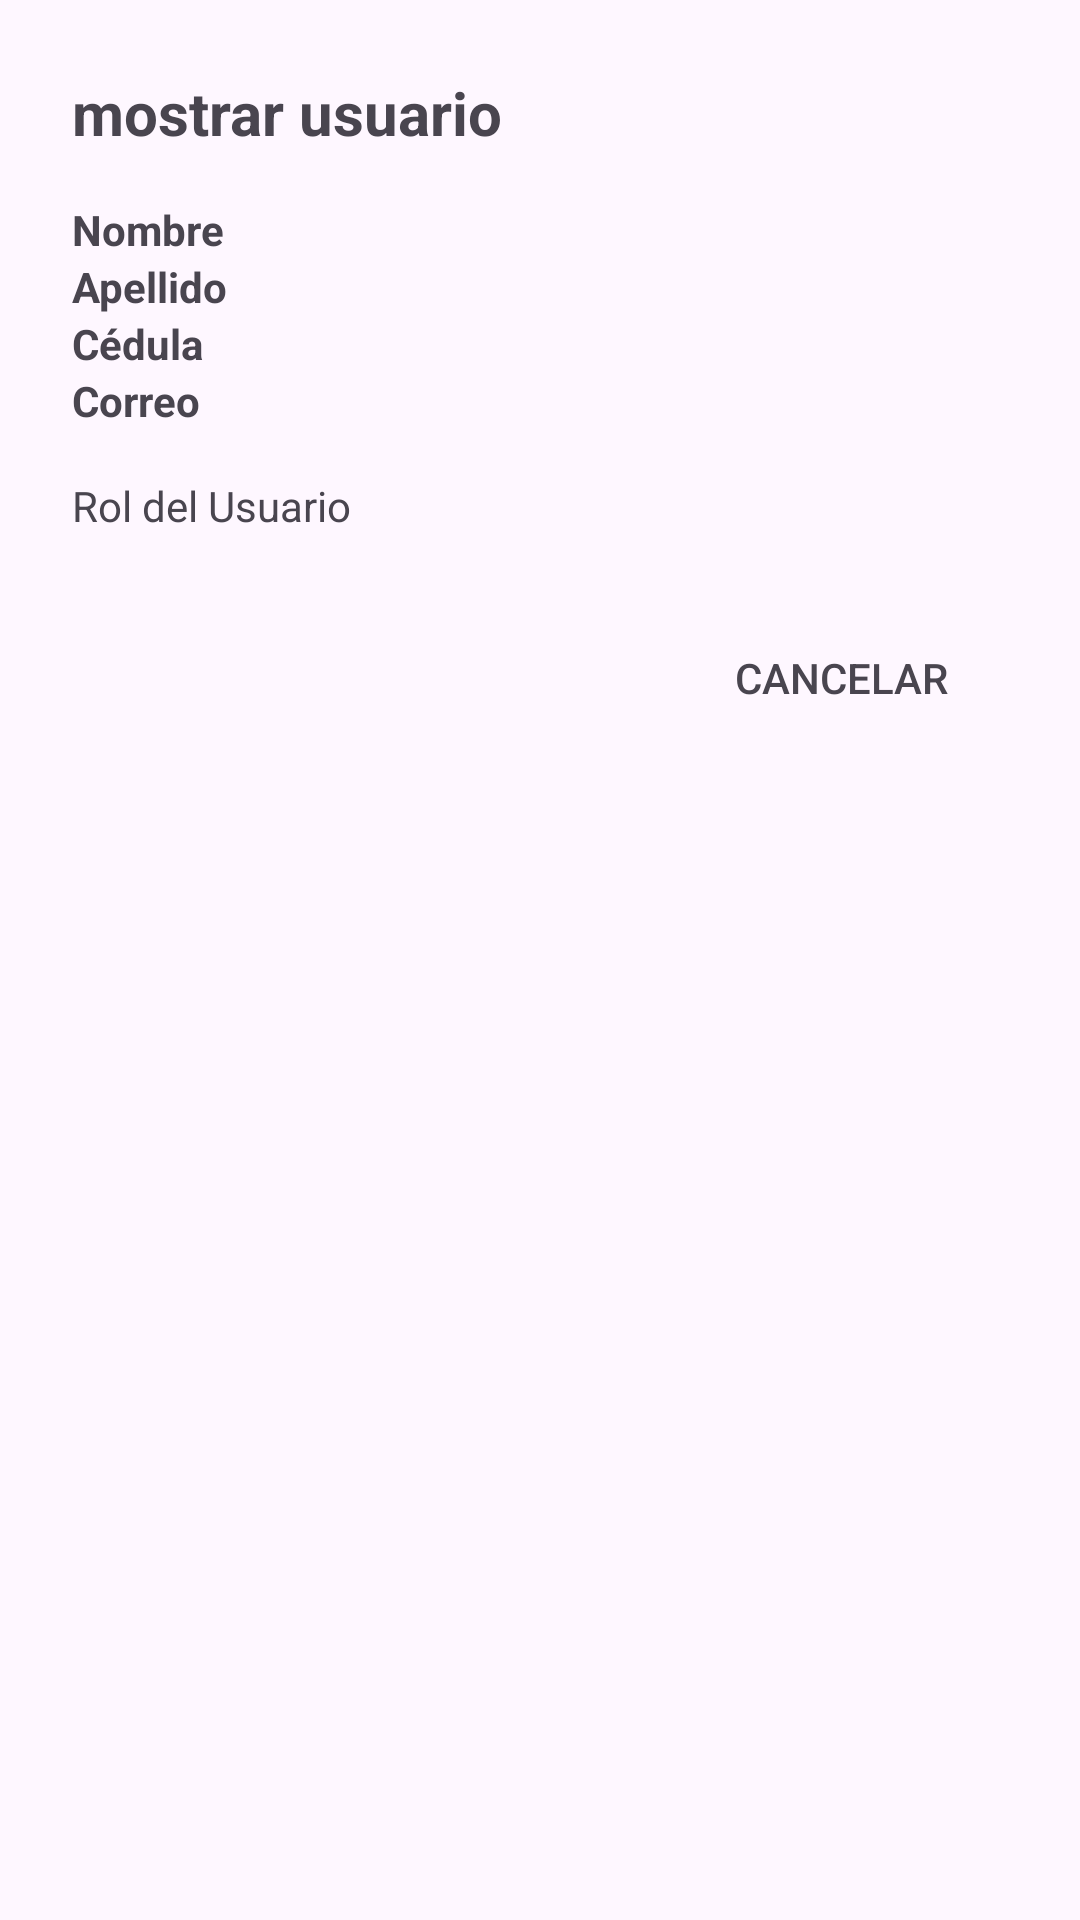

Reconstruct the res/layout file that produces this screen, plus the resources it refers to.
<!-- AndroidManifest.xml: application theme Theme.Movilnet -->
<!-- res/layout/fragment_usuario_show_dialog.xml -->
<?xml version="1.0" encoding="utf-8"?>
<androidx.appcompat.widget.LinearLayoutCompat xmlns:android="http://schemas.android.com/apk/res/android"
    android:layout_width="match_parent"
    android:layout_height="wrap_content"
    android:orientation="vertical"
    android:padding="24dp">
    <TextView
        android:id="@+id/dialogTitleShow"
        android:layout_width="wrap_content"
        android:layout_height="wrap_content"
        android:text="mostrar usuario"
        android:textSize="20sp"
        android:textStyle="bold"
        android:layout_marginBottom="16dp"/>

    <TextView
        android:id="@+id/textNombre"
        android:layout_width="match_parent"
        android:layout_height="wrap_content"
        android:text="Nombre"
        android:textStyle="bold" />

    <TextView
        android:id="@+id/textApellido"
        android:layout_width="match_parent"
        android:layout_height="wrap_content"
        android:text="Apellido"
        android:textStyle="bold" />

    <TextView
        android:id="@+id/textCedula"
        android:layout_width="match_parent"
        android:layout_height="wrap_content"
        android:text="Cédula"
        android:textStyle="bold" />

    <TextView
        android:id="@+id/textCorreo"
        android:layout_width="match_parent"
        android:layout_height="wrap_content"
        android:text="Correo"
        android:textStyle="bold" />

    <TextView
        android:layout_width="wrap_content"
        android:layout_height="wrap_content"
        android:id="@+id/textRol"
        android:text="Rol del Usuario"
        android:layout_marginTop="16dp"
        android:textColor="?android:textColorSecondary"/>

    
    <LinearLayout
        android:layout_width="match_parent"
        android:layout_height="wrap_content"
        android:orientation="horizontal"
        android:gravity="end"
        android:layout_marginTop="24dp">

        <Button
            android:id="@+id/btn_cancelar"
            style="?android:attr/borderlessButtonStyle"
            android:layout_width="wrap_content"
            android:layout_height="wrap_content"
            android:text="Cancelar"
            android:textColor="?android:textColorSecondary"
            android:layout_marginEnd="8dp"/>
    </LinearLayout>


</androidx.appcompat.widget.LinearLayoutCompat>
<!-- resources referenced by this layout -->
<resources>
  <style name="Theme.Movilnet" parent="Base.Theme.Movilnet" />
  <style name="Base.Theme.Movilnet" parent="Theme.Material3.DayNight.NoActionBar">
          
          
      </style>
</resources>
